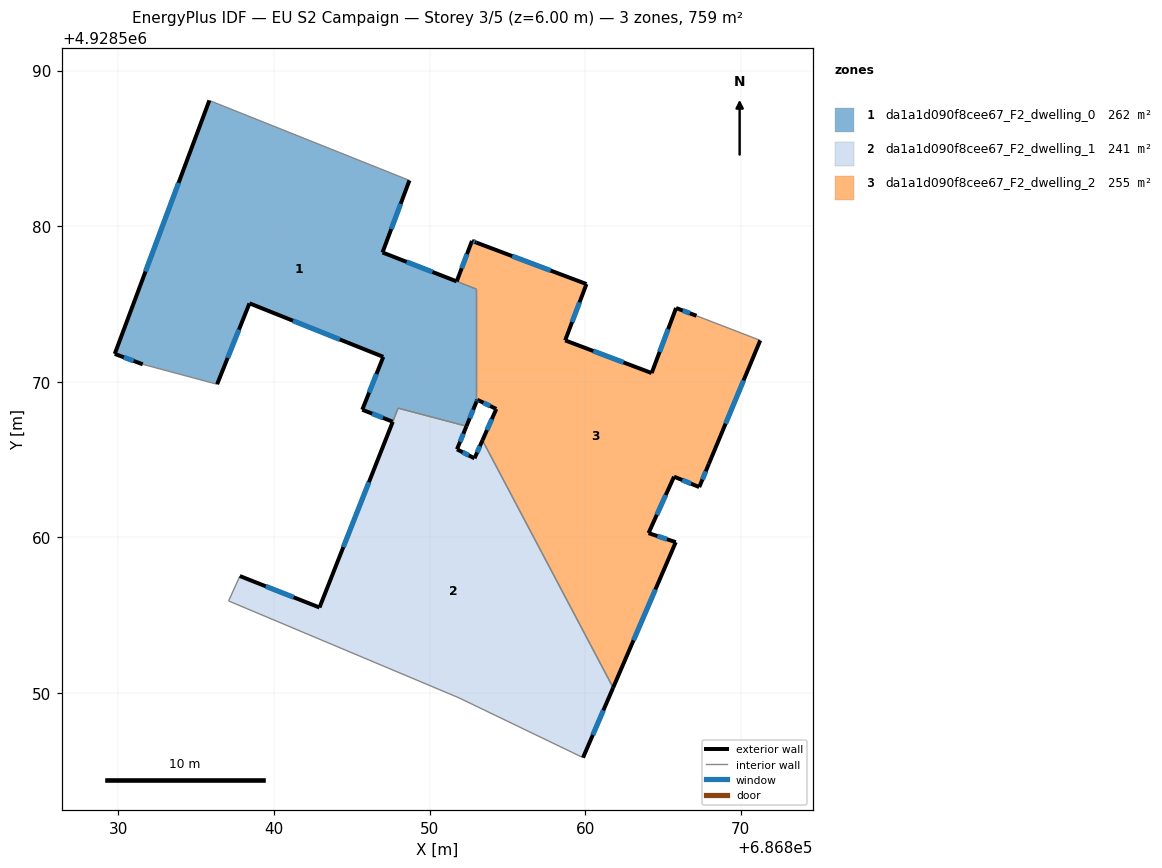
=== STOREY PLAN SPEC (per zone: floor XY polygon, exterior-wall plan segments, windows/doors) ===
zone 1: da1a1d090f8cee67_F2_dwelling_0  (262.2 m²)
  floor: (686852.37, 4928567.15) (686853.01, 4928568.71) (686853.01, 4928575.96) (686846.98, 4928578.31) (686848.71, 4928582.94) (686835.85, 4928588.08) (686829.77, 4928571.79) (686831.57, 4928571.12) (686836.35, 4928569.84) (686838.43, 4928575.04) (686847.03, 4928571.60) (686845.68, 4928568.20) (686847.64, 4928567.43) (686847.99, 4928568.30)
  exterior wall: (686853.01, 4928568.71) – (686852.37, 4928567.15)  [1.7 m]
    window: (686852.80, 4928568.20) – (686852.58, 4928567.66)  [0.6 m²]
  exterior wall: (686847.64, 4928567.43) – (686845.68, 4928568.20)  [2.1 m]
    window: (686847.00, 4928567.68) – (686846.31, 4928567.95)  [0.8 m²]
  exterior wall: (686845.68, 4928568.20) – (686847.03, 4928571.60)  [3.7 m]
    window: (686846.12, 4928569.31) – (686846.59, 4928570.50)  [1.3 m²]
  exterior wall: (686847.03, 4928571.60) – (686838.43, 4928575.04)  [9.3 m]
    window: (686844.23, 4928572.72) – (686841.22, 4928573.92)  [3.4 m²]
  exterior wall: (686838.43, 4928575.04) – (686836.35, 4928569.84)  [5.6 m]
    window: (686837.75, 4928573.35) – (686837.02, 4928571.53)  [2.1 m²]
  exterior wall: (686831.57, 4928571.12) – (686829.77, 4928571.79)  [1.9 m]
    window: (686830.98, 4928571.34) – (686830.35, 4928571.58)  [0.7 m²]
  exterior wall: (686829.77, 4928571.79) – (686835.85, 4928588.08)  [17.4 m]
    window: (686831.74, 4928577.09) – (686833.87, 4928582.78)  [6.4 m²]
  exterior wall: (686848.71, 4928582.94) – (686846.98, 4928578.31)  [4.9 m]
    window: (686848.14, 4928581.44) – (686847.54, 4928579.82)  [1.8 m²]
  exterior wall: (686846.98, 4928578.31) – (686851.74, 4928576.45)  [5.1 m]
    window: (686848.53, 4928577.71) – (686850.19, 4928577.06)  [1.9 m²]
  interior walls: 6
zone 2: da1a1d090f8cee67_F2_dwelling_1  (241.2 m²)
  floor: (686859.87, 4928545.84) (686861.80, 4928550.34) (686853.40, 4928566.24) (686852.89, 4928565.08) (686851.76, 4928565.66) (686852.37, 4928567.15) (686847.98, 4928568.30) (686842.93, 4928555.49) (686837.81, 4928557.51) (686837.09, 4928555.91) (686851.90, 4928549.68)
  exterior wall: (686837.81, 4928557.51) – (686842.93, 4928555.49)  [5.5 m]
    window: (686839.47, 4928556.86) – (686841.26, 4928556.15)  [2.0 m²]
  exterior wall: (686842.93, 4928555.49) – (686847.64, 4928567.43)  [12.8 m]
    window: (686844.46, 4928559.37) – (686846.10, 4928563.55)  [4.7 m²]
  exterior wall: (686852.37, 4928567.15) – (686851.77, 4928565.66)  [1.6 m]
    window: (686852.18, 4928566.66) – (686851.96, 4928566.14)  [0.6 m²]
  exterior wall: (686851.77, 4928565.66) – (686852.89, 4928565.08)  [1.3 m]
    window: (686852.13, 4928565.47) – (686852.52, 4928565.27)  [0.5 m²]
  exterior wall: (686852.89, 4928565.08) – (686853.40, 4928566.24)  [1.3 m]
    window: (686853.06, 4928565.46) – (686853.24, 4928565.86)  [0.5 m²]
  exterior wall: (686861.80, 4928550.34) – (686859.87, 4928545.84)  [4.9 m]
    window: (686861.17, 4928548.88) – (686860.50, 4928547.31)  [1.8 m²]
  interior walls: 6
zone 3: da1a1d090f8cee67_F2_dwelling_2  (255.2 m²)
  floor: (686861.80, 4928550.34) (686865.83, 4928559.69) (686864.08, 4928560.27) (686865.72, 4928563.90) (686867.34, 4928563.23) (686867.96, 4928564.73) (686871.26, 4928572.66) (686867.16, 4928574.24) (686865.85, 4928574.74) (686864.28, 4928570.56) (686858.72, 4928572.66) (686860.09, 4928576.28) (686853.01, 4928578.95) (686852.73, 4928579.05) (686851.75, 4928576.45) (686853.01, 4928575.96) (686853.01, 4928568.71) (686853.07, 4928568.84) (686854.29, 4928568.25) (686853.40, 4928566.24)
  exterior wall: (686864.28, 4928570.56) – (686865.85, 4928574.74)  [4.5 m]
    window: (686864.79, 4928571.92) – (686865.34, 4928573.38)  [1.6 m²]
  exterior wall: (686865.85, 4928574.74) – (686867.16, 4928574.24)  [1.4 m]
    window: (686866.27, 4928574.58) – (686866.73, 4928574.40)  [0.5 m²]
  exterior wall: (686871.26, 4928572.66) – (686867.96, 4928564.73)  [8.6 m]
    window: (686870.18, 4928570.08) – (686869.03, 4928567.31)  [3.1 m²]
  exterior wall: (686867.96, 4928564.73) – (686867.34, 4928563.23)  [1.6 m]
    window: (686867.75, 4928564.24) – (686867.54, 4928563.72)  [0.6 m²]
  exterior wall: (686867.34, 4928563.23) – (686865.72, 4928563.90)  [1.8 m]
    window: (686866.81, 4928563.45) – (686866.24, 4928563.68)  [0.6 m²]
  exterior wall: (686865.72, 4928563.90) – (686864.08, 4928560.27)  [4.0 m]
    window: (686865.18, 4928562.72) – (686864.61, 4928561.45)  [1.5 m²]
  exterior wall: (686864.08, 4928560.27) – (686865.83, 4928559.69)  [1.8 m]
    window: (686864.65, 4928560.08) – (686865.26, 4928559.88)  [0.7 m²]
  exterior wall: (686865.83, 4928559.69) – (686861.80, 4928550.34)  [10.2 m]
    window: (686864.52, 4928556.65) – (686863.11, 4928553.38)  [3.7 m²]
  exterior wall: (686853.40, 4928566.24) – (686854.29, 4928568.25)  [2.2 m]
    window: (686853.69, 4928566.89) – (686854.00, 4928567.60)  [0.8 m²]
  exterior wall: (686854.29, 4928568.25) – (686853.07, 4928568.84)  [1.4 m]
    window: (686853.89, 4928568.45) – (686853.47, 4928568.65)  [0.5 m²]
  exterior wall: (686853.07, 4928568.84) – (686853.01, 4928568.71)  [0.1 m]
    window: (686853.05, 4928568.80) – (686853.03, 4928568.75)  [0.1 m²]
  exterior wall: (686851.75, 4928576.45) – (686852.73, 4928579.05)  [2.8 m]
    window: (686852.07, 4928577.30) – (686852.41, 4928578.21)  [1.0 m²]
  exterior wall: (686852.73, 4928579.05) – (686853.01, 4928578.95)  [0.3 m]
    window: (686852.82, 4928579.02) – (686852.92, 4928578.98)  [0.1 m²]
  exterior wall: (686853.01, 4928578.95) – (686860.09, 4928576.28)  [7.6 m]
    window: (686855.31, 4928578.08) – (686857.79, 4928577.15)  [2.8 m²]
  exterior wall: (686860.09, 4928576.28) – (686858.72, 4928572.66)  [3.9 m]
    window: (686859.64, 4928575.10) – (686859.16, 4928573.84)  [1.4 m²]
  exterior wall: (686858.72, 4928572.66) – (686864.28, 4928570.56)  [5.9 m]
    window: (686860.53, 4928571.98) – (686862.47, 4928571.24)  [2.2 m²]
  interior walls: 4

=== DERIVED (storey summary) ===
Building: EU S2 Campaign
Storey: 3 of 5  (floor level z = 6.00 m)
Storey gross floor area: 758.5 m²
Zones on this storey: 3
  - da1a1d090f8cee67_F2_dwelling_0: floor 262.2 m²; exterior wall 51.7 m (155.0 m²); 9 window(s) 18.9 m²; WWR 12.2%
  - da1a1d090f8cee67_F2_dwelling_1: floor 241.2 m²; exterior wall 27.4 m (82.1 m²); 6 window(s) 10.0 m²; WWR 12.2%
  - da1a1d090f8cee67_F2_dwelling_2: floor 255.2 m²; exterior wall 58.0 m (174.0 m²); 16 window(s) 21.3 m²; WWR 12.2%
Zone adjacency (shared interzone walls):
  - da1a1d090f8cee67_F2_dwelling_0 ↔ da1a1d090f8cee67_F2_dwelling_1
  - da1a1d090f8cee67_F2_dwelling_0 ↔ da1a1d090f8cee67_F2_dwelling_2
  - da1a1d090f8cee67_F2_dwelling_1 ↔ da1a1d090f8cee67_F2_dwelling_2